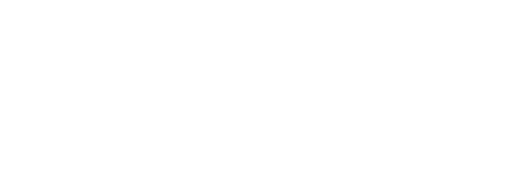
t = 0.00 s
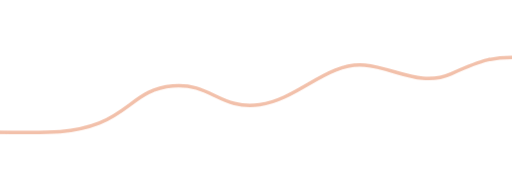
t = 1.05 s
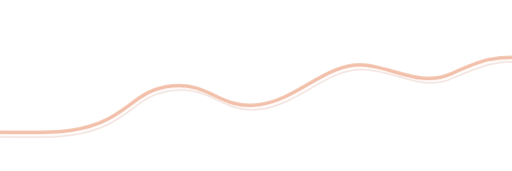
t = 1.41 s
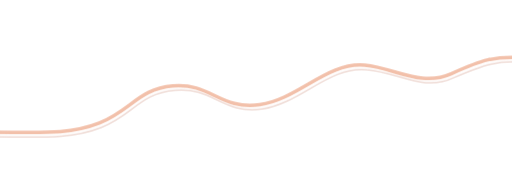
t = 1.78 s
t = 2.14 s: frame unchanged from t = 1.78 s, image omitted
t = 2.50 s: frame unchanged from t = 1.78 s, image omitted

The animated SVG that drew these frames (rendered in a browser with its animation timeline set to each time). Animation: 2 CSS @keyframes rules; one cycle of 2.50 s.

<svg xmlns="http://www.w3.org/2000/svg" xmlns:xlink="http://www.w3.org/1999/xlink" width="2400" height="800" viewBox="0 0 2400 800" preserveAspectRatio="none" fill="none" role="img" aria-label="Decorative sweeping terracotta line">
  <title>ClubKeep Human Motion 2.0 — Hero Flow</title>
  <desc>Transparent editorial ornament; one thin terracotta curve flows across the panoramic hero, with a faint companion trace. No text or background.</desc>
  <style>
      .trail{stroke:#F0B49A;opacity:.84}
      .echo{stroke:#C7816C;opacity:.29}
      .accent{stroke:#F7B89C;opacity:.42}
      @media (prefers-reduced-motion: no-preference) {
        .trail{stroke-dasharray:2800;stroke-dashoffset:2800;animation:draw 1450ms cubic-bezier(.3,0,.2,1) both}
        .echo{opacity:0;animation:echo-in 700ms ease 1050ms both}
      }
      @keyframes draw{to{stroke-dashoffset:0}}
      @keyframes echo-in{to{opacity:.29}}
    </style>
  <g stroke-linecap="round" stroke-linejoin="round" fill="none" vector-effect="non-scaling-stroke">
    <path class="echo" d="M -90 640 C 175 639, 321 656, 474 596 C 626 536, 656 435, 821 422 C 998 406, 1043 535, 1227 510 C 1415 481, 1542 308, 1719 326 C 1868 337, 1984 431, 2127 363 C 2257 307, 2335 274, 2490 295" stroke-width="1.5" vector-effect="non-scaling-stroke" />
    <path class="trail" d="M -90 618 C 170 617, 315 635, 465 576 C 615 516, 650 415, 810 402 C 988 387, 1033 515, 1217 490 C 1400 463, 1535 288, 1710 305 C 1851 318, 1973 408, 2115 345 C 2244 287, 2320 253, 2490 274" stroke-width="3.5" vector-effect="non-scaling-stroke" />
  </g>
</svg>
